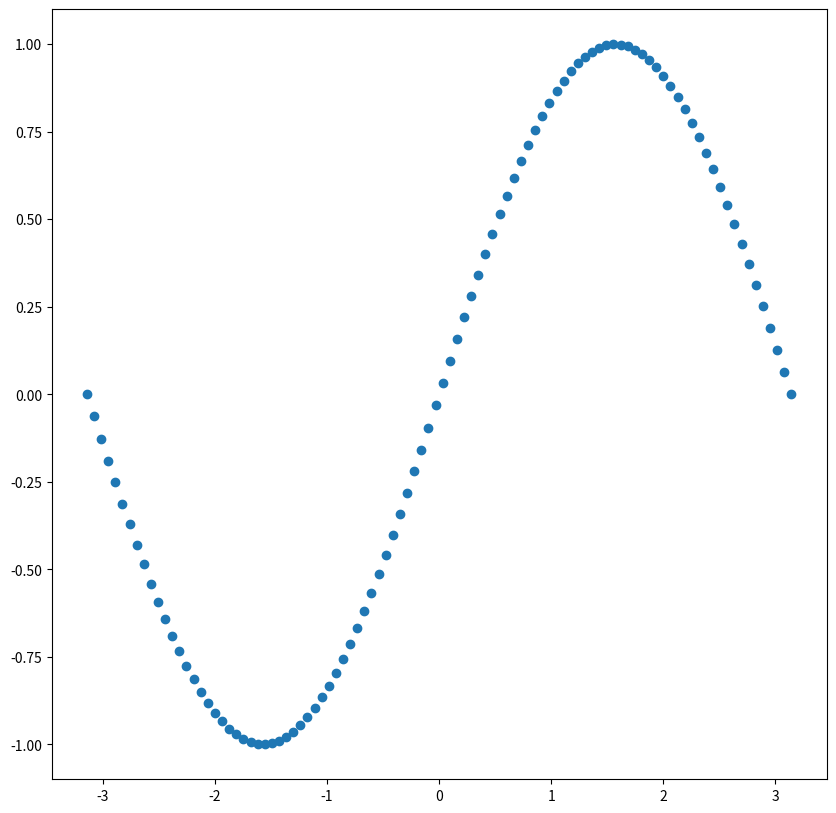

Reproduce this figure in Python.
import matplotlib.pyplot as plt
import numpy as np

plt.rcParams['image.cmap'] = 'viridis'
plt.rcParams['figure.figsize'] = 10,10

# genererate some 1D data:
# Axis
x = np.linspace(-np.pi,np.pi,100)
y = np.sin(x)

# Pic 1
plt.figure()
plt.plot(x,y,'o')

# Note: I can not get Z value! It appears on the bottom bar though....
# Check example below with pcolormesh
def format_coord_imshow(x, y):
    print(":: {:,.2f} {:,.2f}".format(x,y))
    return "(%.2f,%.2f)"%(x,y)

# Get the axis!
ax = plt.gca()
ax.format_coord = format_coord_imshow

def on_move(event):
    # get the x and y pixel coords
    x, y = event.x, event.y
    if event.xdata and event.ydata:
        ax = event.inaxes  # the axes instance
        print('Over: %f %f' % (event.xdata, event.ydata))

plt.connect('motion_notify_event', on_move)

plt.show()
